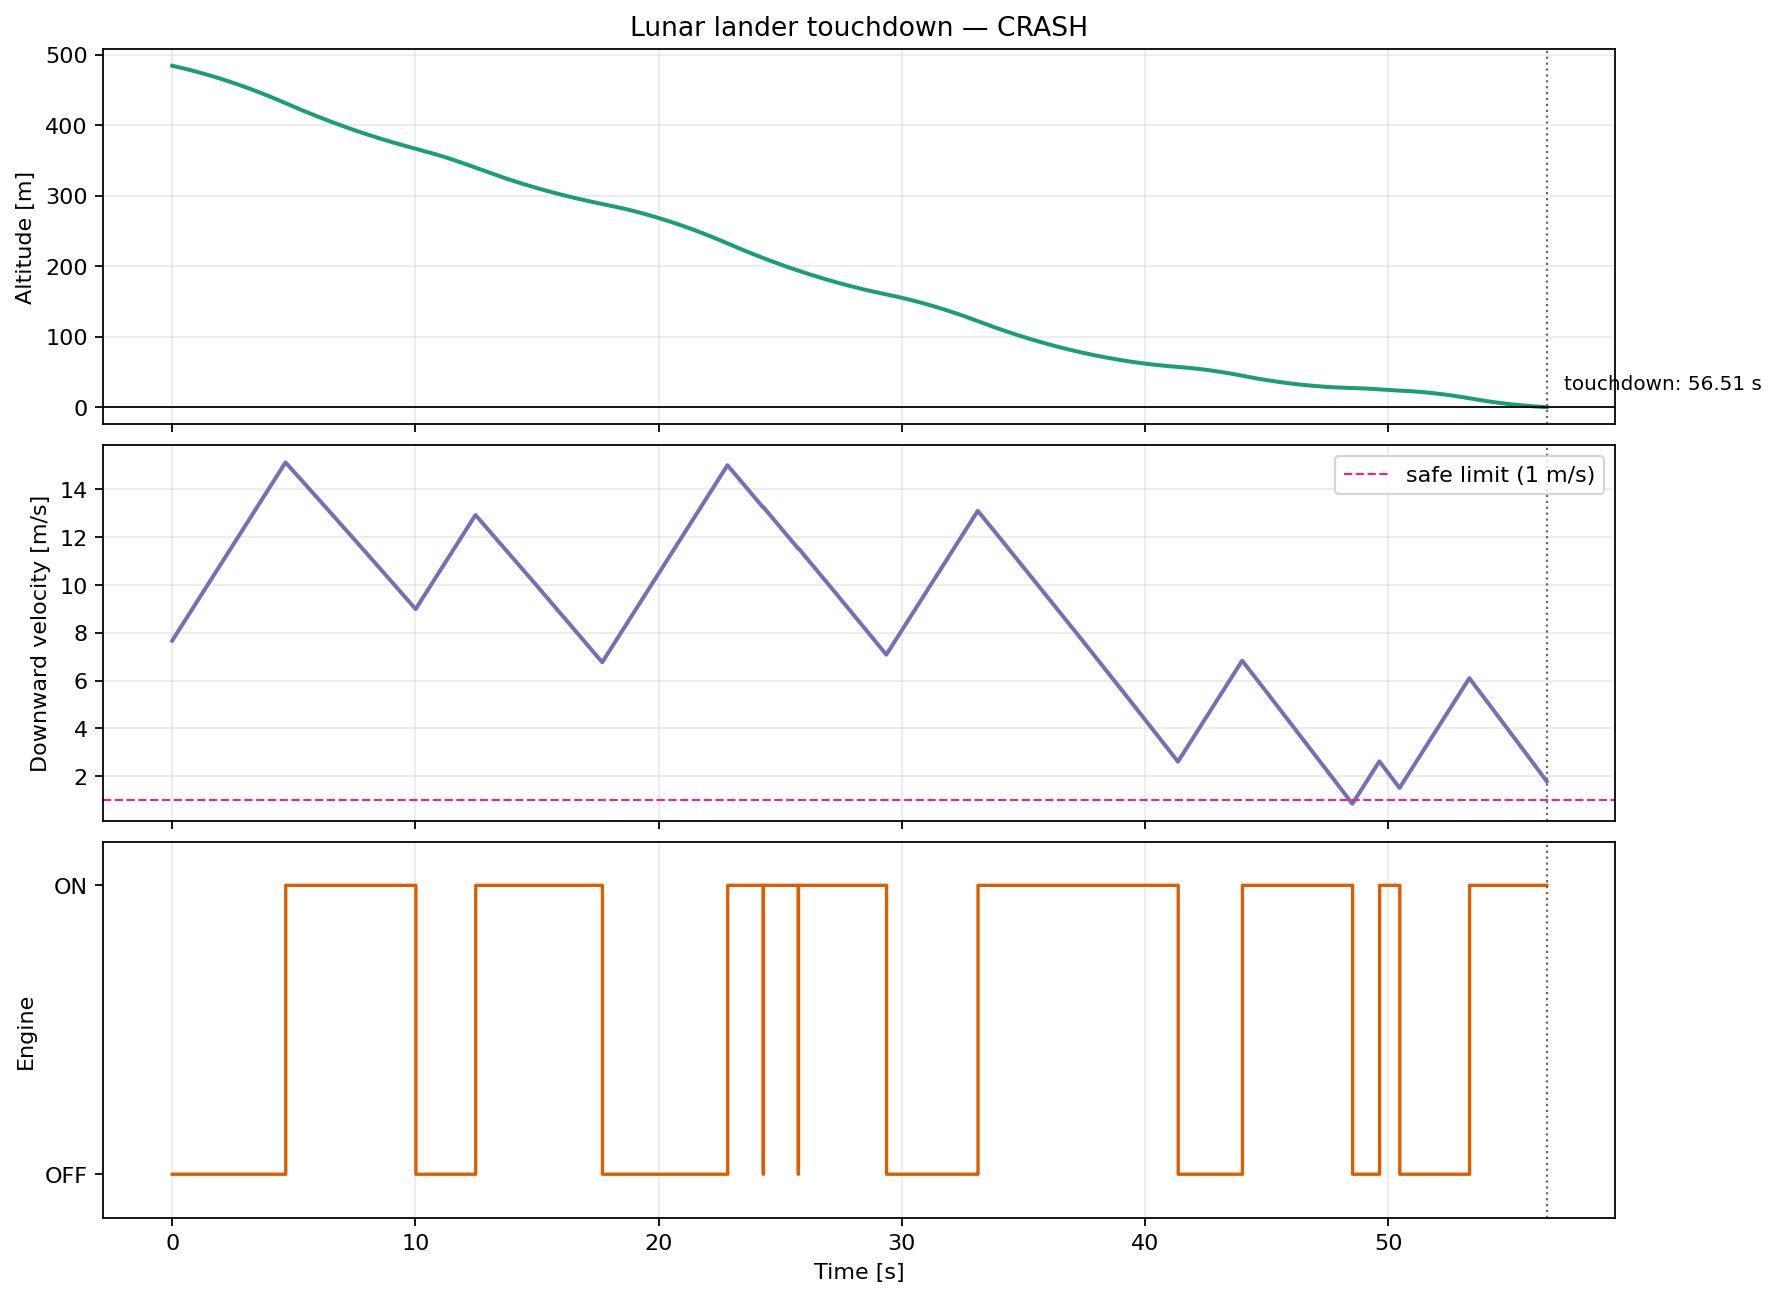

The table this chart was drawn from, first rows:
time, height, velocity, engine_state
0.0000, 484.5, 7.67, 0
0.0100, 484.4, 7.686, 0
0.0200, 484.3, 7.702, 0
0.0300, 484.2, 7.718, 0
0.0400, 484.2, 7.734, 0
0.0500, 484.1, 7.75, 0
0.0600, 484, 7.766, 0
0.0700, 483.9, 7.782, 0
0.0800, 483.9, 7.798, 0
0.0900, 483.8, 7.814, 0
0.1000, 483.7, 7.83, 0
0.1100, 483.6, 7.846, 0
0.1200, 483.5, 7.862, 0
0.1300, 483.5, 7.878, 0
0.1400, 483.4, 7.894, 0
0.1500, 483.3, 7.91, 0
0.1600, 483.2, 7.926, 0
0.1700, 483.1, 7.942, 0
0.1800, 483.1, 7.958, 0
0.1900, 483, 7.974, 0
0.2000, 482.9, 7.99, 0
0.2100, 482.8, 8.006, 0
0.2200, 482.7, 8.022, 0
0.2300, 482.7, 8.038, 0
0.2400, 482.6, 8.054, 0
0.2500, 482.5, 8.07, 0
0.2600, 482.4, 8.086, 0
0.2700, 482.3, 8.102, 0
0.2800, 482.3, 8.118, 0
0.2900, 482.2, 8.134, 0
0.3000, 482.1, 8.15, 0
0.3100, 482, 8.166, 0
0.3200, 481.9, 8.182, 0
0.3300, 481.9, 8.198, 0
0.3400, 481.8, 8.214, 0
0.3500, 481.7, 8.23, 0
0.3600, 481.6, 8.246, 0
0.3700, 481.5, 8.262, 0
0.3800, 481.4, 8.278, 0
0.3900, 481.4, 8.294, 0
0.4000, 481.3, 8.31, 0
0.4100, 481.2, 8.326, 0
0.4200, 481.1, 8.342, 0
0.4300, 481, 8.358, 0
0.4400, 480.9, 8.374, 0
0.4500, 480.9, 8.39, 0
0.4600, 480.8, 8.406, 0
0.4700, 480.7, 8.422, 0
0.4800, 480.6, 8.438, 0
0.4900, 480.5, 8.454, 0
0.5000, 480.4, 8.47, 0
0.5100, 480.4, 8.486, 0
0.5200, 480.3, 8.502, 0
0.5300, 480.2, 8.518, 0
0.5400, 480.1, 8.534, 0
0.5500, 480, 8.55, 0
0.5600, 479.9, 8.566, 0
0.5700, 479.8, 8.582, 0
0.5800, 479.8, 8.598, 0
0.5900, 479.7, 8.614, 0
... 5,592 more rows
